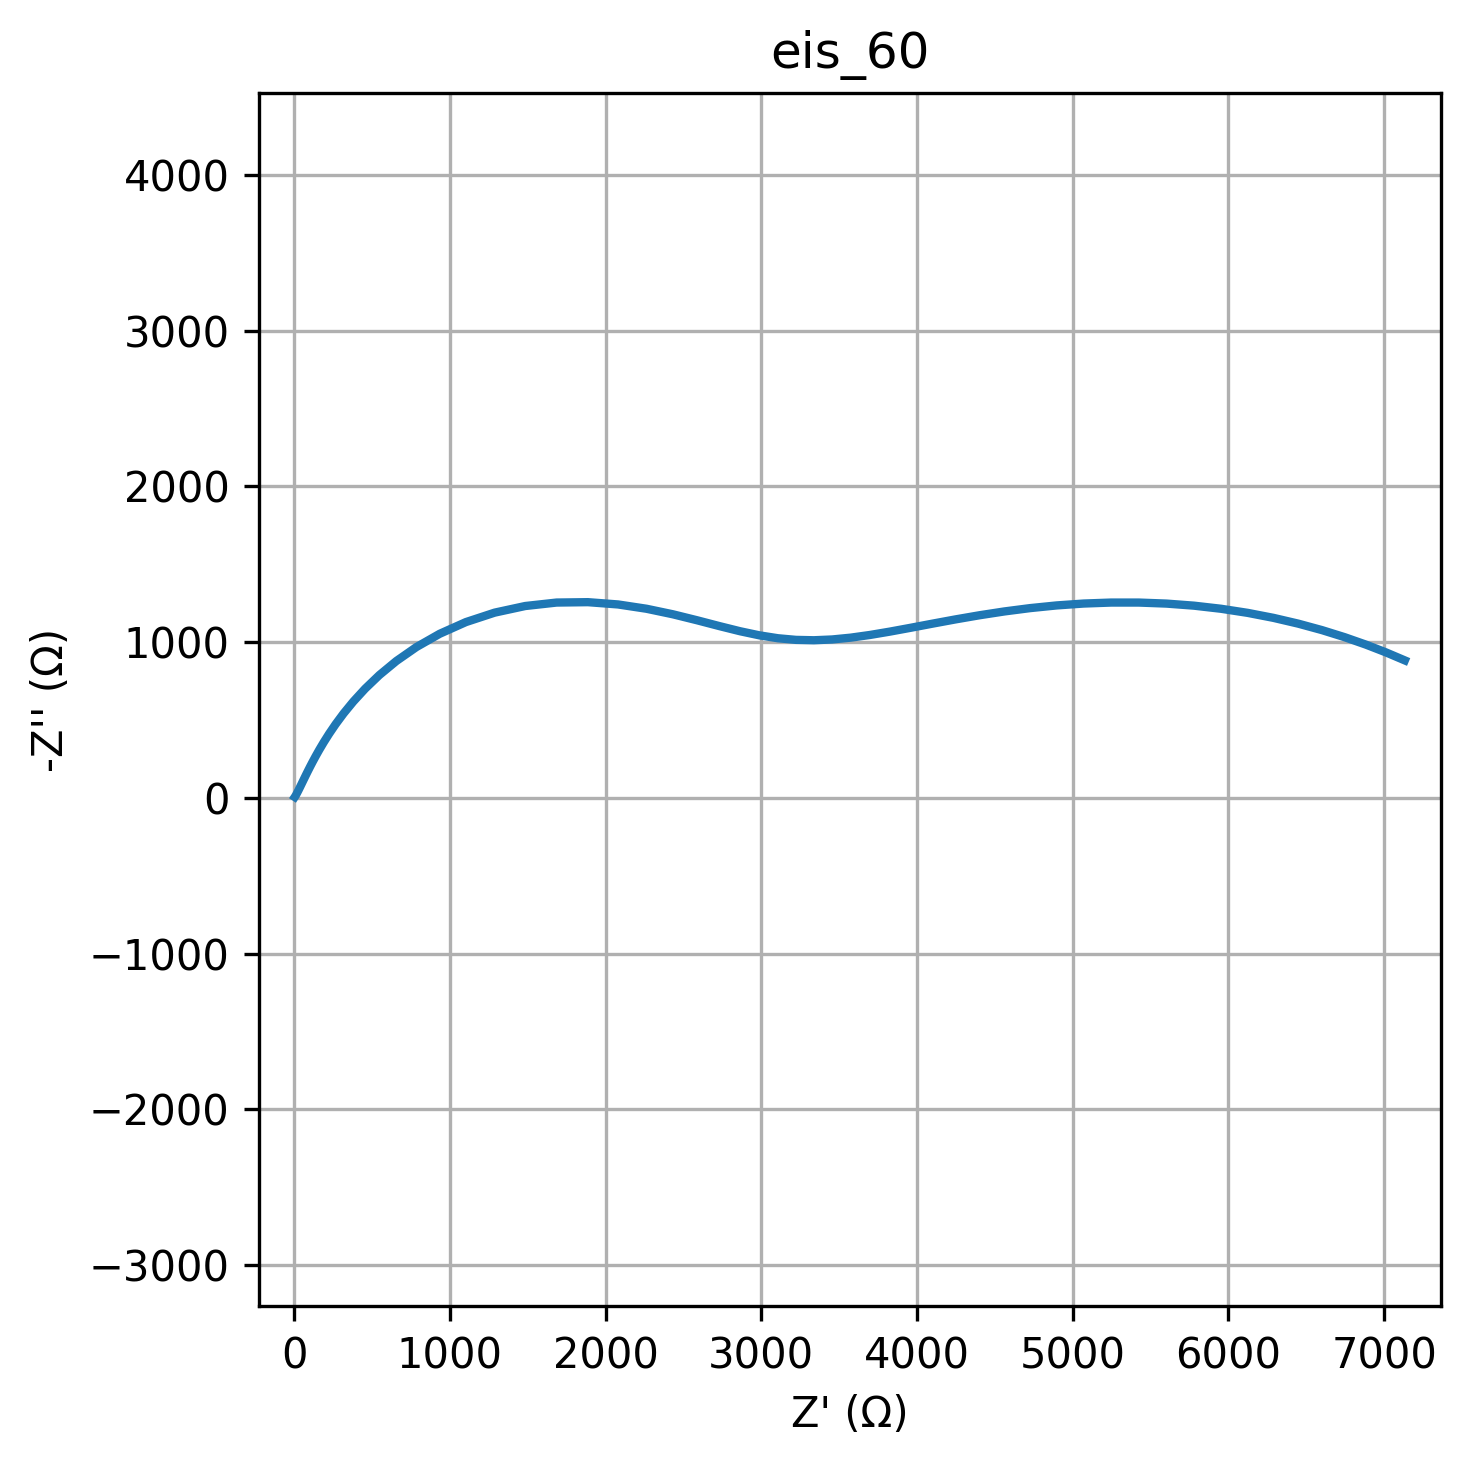

Values plotted in this chart, from the file beside it:
freq, Z_real, Z_imag
0.01, 7133, -883
0.01226, 7012, -934.1
0.01504, 6884, -984.1
0.01844, 6746, -1032
0.02262, 6601, -1077
0.02774, 6449, -1119
0.03401, 6290, -1156
0.04171, 6124, -1188
0.05115, 5954, -1214
0.06273, 5780, -1234
0.07693, 5603, -1248
0.09434, 5425, -1254
0.1157, 5247, -1254
0.1419, 5071, -1248
0.174, 4897, -1236
0.2134, 4727, -1219
0.2617, 4561, -1197
0.3209, 4402, -1173
0.3935, 4248, -1146
0.4826, 4101, -1119
0.5918, 3960, -1093
0.7257, 3826, -1068
0.89, 3697, -1046
1.091, 3574, -1029
1.338, 3455, -1017
1.641, 3338, -1012
2.013, 3223, -1015
2.468, 3107, -1025
3.027, 2988, -1044
3.712, 2864, -1070
4.552, 2732, -1103
5.583, 2588, -1140
6.846, 2433, -1179
8.396, 2263, -1215
10.3, 2080, -1242
12.63, 1886, -1257
15.48, 1686, -1254
18.99, 1484, -1232
23.29, 1288, -1190
28.56, 1103, -1129
35.02, 935, -1054
42.94, 785.9, -968.9
52.66, 656.9, -879.1
64.58, 547.4, -788.7
79.2, 455.9, -701
97.13, 380.2, -618.4
119.1, 317.9, -542.3
146.1, 266.8, -473.4
179.1, 224.9, -411.8
219.7, 190.4, -357.3
269.4, 162, -309.4
330.4, 138.5, -267.6
405.1, 118.9, -231.2
496.8, 102.4, -199.6
609.3, 88.61, -172.4
747.2, 76.92, -148.8
916.3, 66.97, -128.6
1124, 58.47, -111.1
1378, 51.17, -96.02
1690, 44.89, -83.06
... 20 more rows
